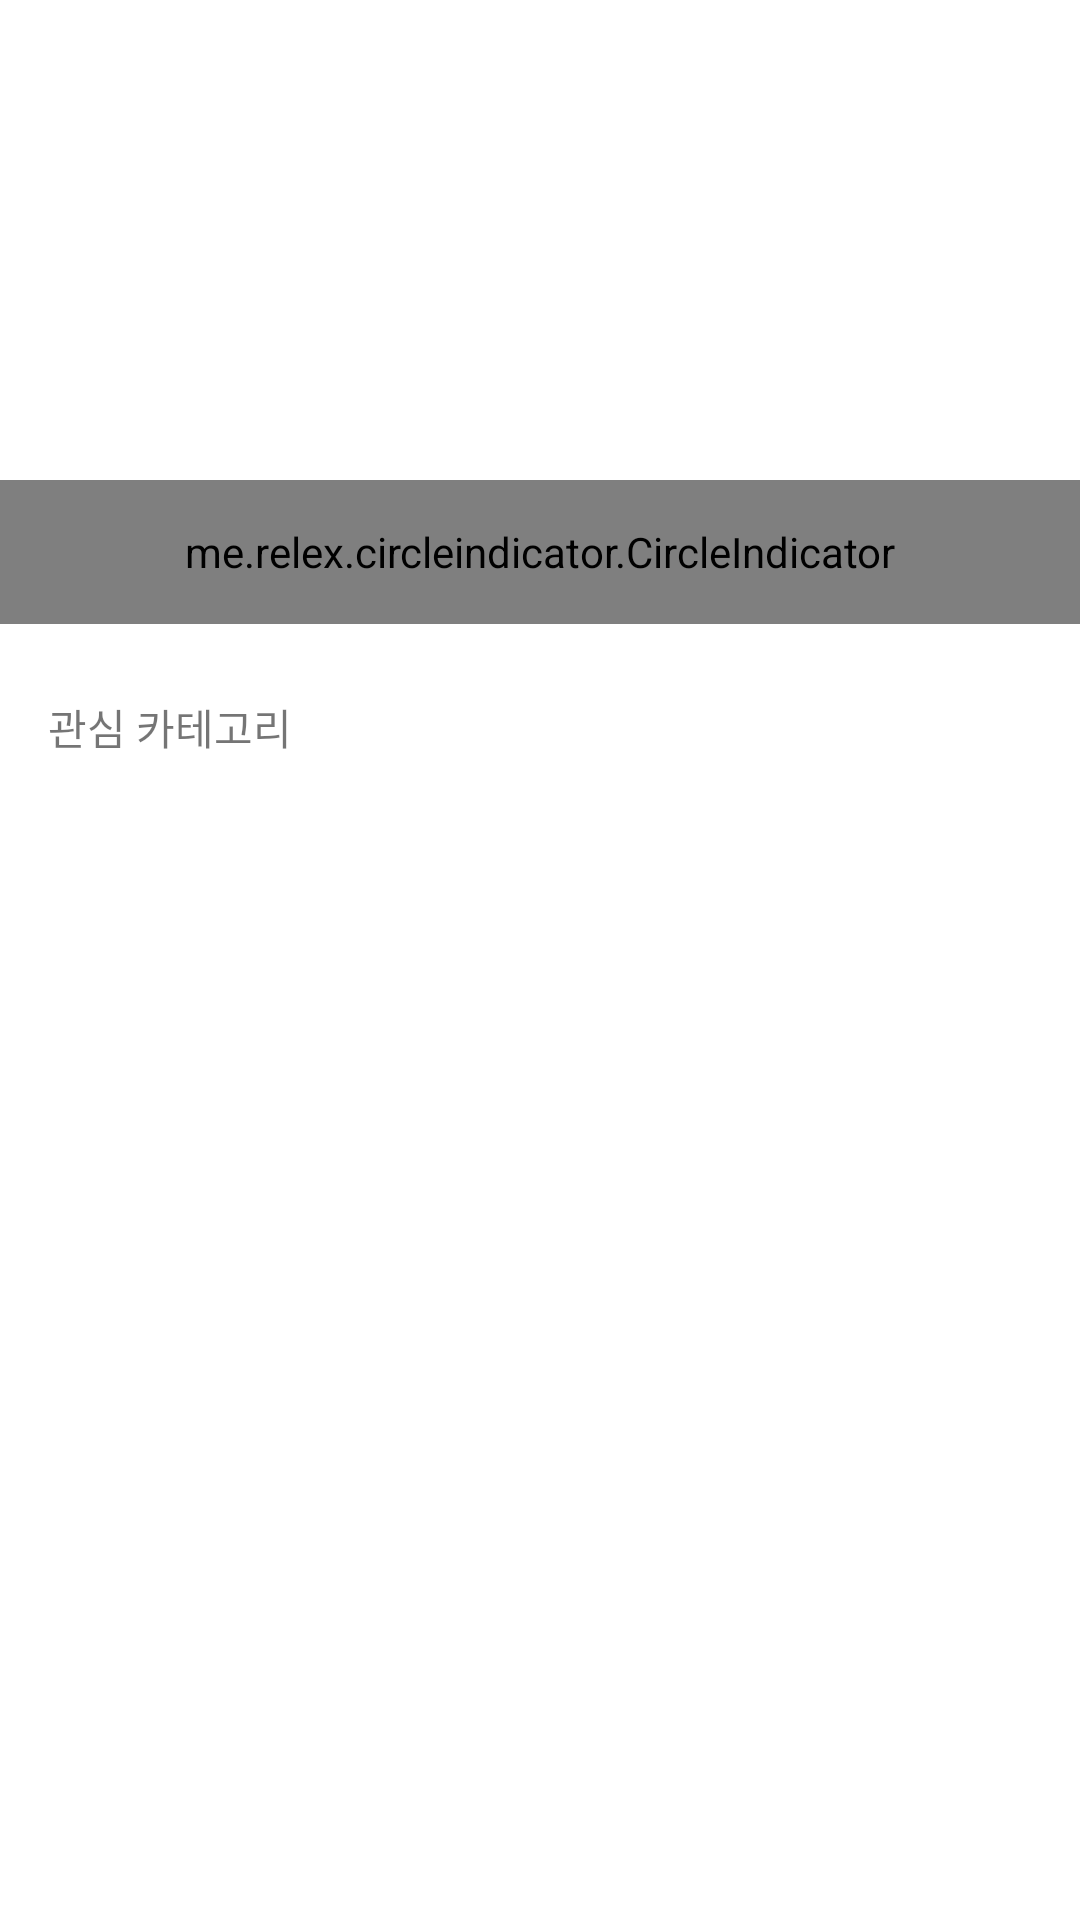

Layout XML and referenced resources for this Android screen:
<!-- AndroidManifest.xml: application theme Theme.Supportersandroid -->
<!-- res/layout/activity_home.xml -->
<?xml version="1.0" encoding="utf-8"?>
<layout xmlns:android="http://schemas.android.com/apk/res/android"
    xmlns:app="http://schemas.android.com/apk/res-auto"
    xmlns:tools="http://schemas.android.com/tools">

    <data>

        <variable
            name="vm"
            type="com.sieun.supporters_android.ui.HomeViewModel" />
    </data>

    <androidx.constraintlayout.widget.ConstraintLayout
        android:layout_width="match_parent"
        android:layout_height="match_parent">

        <androidx.viewpager2.widget.ViewPager2
            android:id="@+id/vp_banner"
            android:layout_width="match_parent"
            android:layout_height="208dp"
            app:layout_constraintTop_toTopOf="parent"
            tools:background="@color/teal_200" />

        <me.relex.circleindicator.CircleIndicator
            android:id="@+id/indicator"
            android:layout_width="match_parent"
            android:layout_height="48dp"
            app:layout_constraintBottom_toBottomOf="@id/vp_banner" />

        <TextView
            android:id="@+id/tv_title"
            android:layout_width="wrap_content"
            android:layout_height="wrap_content"
            android:layout_marginStart="16dp"
            android:layout_marginTop="24dp"
            android:text="관심 카테고리"
            app:layout_constraintStart_toStartOf="parent"
            app:layout_constraintTop_toBottomOf="@id/vp_banner" />

        <androidx.recyclerview.widget.RecyclerView
            android:id="@+id/rv_category"
            android:layout_width="match_parent"
            android:layout_height="wrap_content"
            android:layout_marginHorizontal="10dp"
            android:layout_marginTop="30dp"
            app:layoutManager="androidx.recyclerview.widget.GridLayoutManager"
            app:layout_constraintTop_toBottomOf="@id/tv_title"
            app:spanCount="2"
            tools:itemCount="6"
            tools:listitem="@layout/item_category" />

    </androidx.constraintlayout.widget.ConstraintLayout>
</layout>
<!-- res/layout/item_category.xml (included above) -->
<?xml version="1.0" encoding="utf-8"?>
<layout xmlns:android="http://schemas.android.com/apk/res/android"
    xmlns:app="http://schemas.android.com/apk/res-auto"
    xmlns:tools="http://schemas.android.com/tools">

    <data>

        <variable
            name="item"
            type="com.sieun.supporters_android.model.Category" />
    </data>

    <androidx.constraintlayout.widget.ConstraintLayout
        android:layout_width="match_parent"
        android:layout_height="wrap_content"
        android:layout_marginBottom="16dp">

        <TextView
            android:layout_width="match_parent"
            android:layout_height="120dp"
            android:layout_marginHorizontal="5dp"
            android:background="@drawable/bg_ractengle_radius_12dp"
            android:gravity="center"
            android:text="@{item.name}"
            app:layout_constraintTop_toTopOf="parent"
            android:backgroundTint="@color/teal_200"
            tools:text="카테고리명" />

    </androidx.constraintlayout.widget.ConstraintLayout>
</layout>
<!-- resources referenced by this layout -->
<resources>
  <color name="teal_200">#FF03DAC5</color>
  <style name="Theme.Supportersandroid" parent="Theme.MaterialComponents.Light.NoActionBar">
          
          <item name="colorPrimary">@color/purple_500</item>
          <item name="colorPrimaryVariant">@color/purple_700</item>
          <item name="colorOnPrimary">@color/white</item>
          
          <item name="colorSecondary">@color/teal_200</item>
          <item name="colorSecondaryVariant">@color/teal_700</item>
          <item name="colorOnSecondary">@color/black</item>
          
          <item name="android:statusBarColor">@color/black</item>
          <item name="android:windowTranslucentStatus">false</item>
          
      </style>
  <color name="purple_500">#FF6200EE</color>
  <color name="purple_700">#FF3700B3</color>
  <color name="white">#FFFFFFFF</color>
  <color name="teal_700">#FF018786</color>
  <color name="black">#FF000000</color>
</resources>
